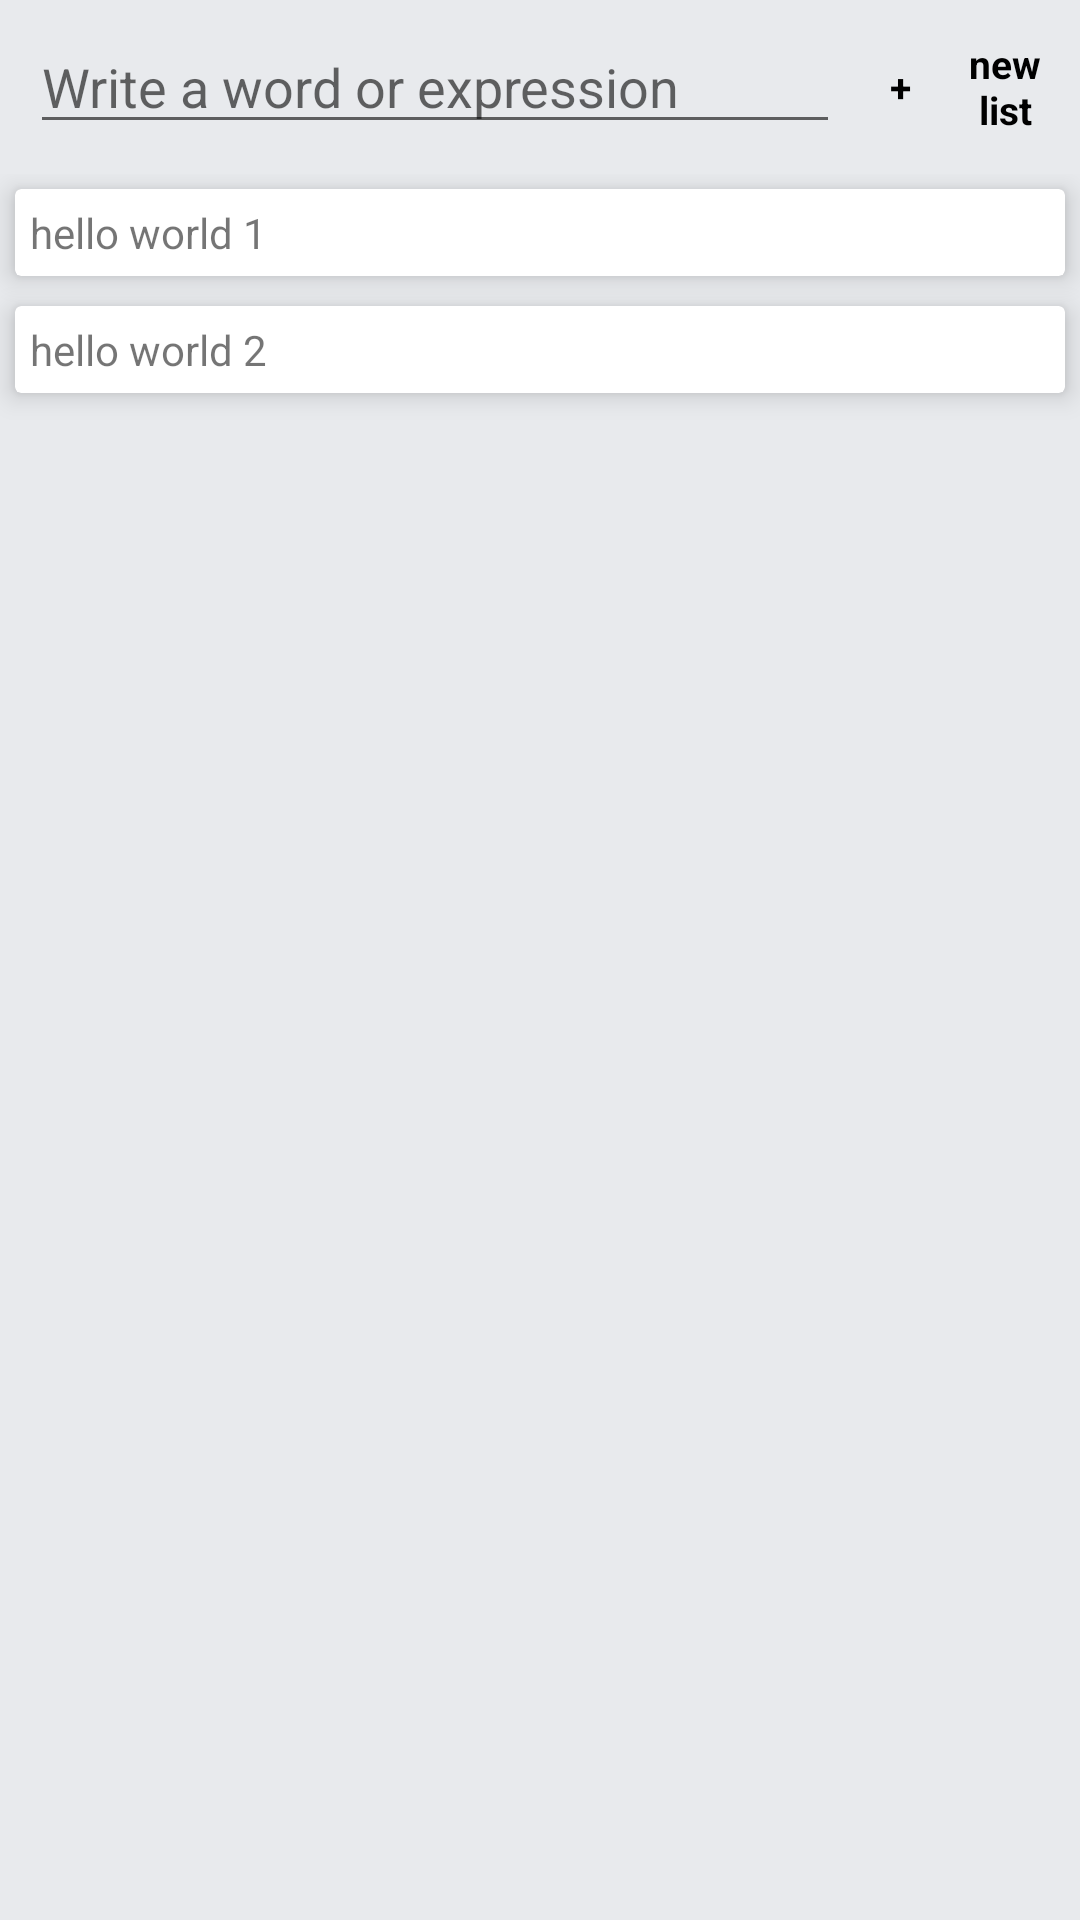

The Android layout XML behind this screen, and the referenced resources:
<!-- AndroidManifest.xml: application theme AppTheme -->
<!-- res/layout/input_screen.xml -->
<?xml version="1.0" encoding="utf-8"?>
<RelativeLayout xmlns:android="http://schemas.android.com/apk/res/android"
    android:layout_width="match_parent"
    android:layout_height="match_parent"
    android:background="#e8eaed"
    android:orientation="vertical">

    <RelativeLayout
        android:id="@+id/inputsLayout"
        android:layout_width="match_parent"
        android:layout_height="wrap_content"
        android:layout_centerHorizontal="true"
        android:orientation="vertical"

        android:padding="10dp">

        <EditText
            android:id="@+id/inputOption"
            android:layout_width="270dp"
            android:layout_height="38dp"
            android:hint="Write a word or expression" />

        <Button
            android:id="@+id/buttonAddOption"
            android:layout_width="40dp"
            android:layout_height="38dp"
            android:layout_toRightOf="@id/inputOption"
            android:text="+" />

        <Button
            android:id="@+id/buttonAddList"
            android:layout_width="40dp"
            android:layout_height="38dp"
            android:layout_toRightOf="@id/buttonAddOption"
            android:text="new list" />
    </RelativeLayout>

    <LinearLayout
        android:id="@+id/layoutRecycleView"
        android:layout_width="match_parent"
        android:layout_height="match_parent"
        android:layout_below="@+id/inputsLayout"
        android:gravity="top"
        android:orientation="vertical">

        <android.support.v7.widget.CardView
            xmlns:card_view="http://schemas.android.com/apk/res-auto"
            card_view:cardBackgroundColor="#ffffff"
            card_view:cardElevation="5dp"
            android:layout_margin="5dp"
            android:layout_width="match_parent"
            android:layout_height="wrap_content">

            <TextView
                android:layout_width="match_parent"
                android:layout_height="wrap_content"
                android:layout_margin="5dp"
                android:text="hello world 1" />
        </android.support.v7.widget.CardView>

        <android.support.v7.widget.CardView
            xmlns:card_view="http://schemas.android.com/apk/res-auto"
            card_view:cardBackgroundColor="#ffffff"
            card_view:cardElevation="5dp"
            android:layout_margin="5dp"
            android:layout_width="match_parent"
            android:layout_height="wrap_content">

            <TextView
                android:layout_width="match_parent"
                android:layout_height="wrap_content"
                android:layout_margin="5dp"
                android:text="hello world 2" />
        </android.support.v7.widget.CardView>

    </LinearLayout>

</RelativeLayout>
<!-- resources referenced by this layout -->
<resources>
  <style name="AppTheme" parent="Theme.AppCompat.Light.DarkActionBar">
          
          <item name="colorPrimary">@color/colorPrimary</item>
          <item name="colorPrimaryDark">@color/colorPrimaryDark</item>
          <item name="colorAccent">@color/colorAccent</item>
          <item name="android:buttonStyle">@style/ThemeButton</item>
  
  
      </style>
  <color name="colorPrimary">#212121</color>
  <color name="colorPrimaryDark">#000000</color>
  <color name="colorAccent">#FF4081</color>
  <style name="ThemeButton">
          <item name="android:background">@drawable/buttonpressed</item>
      </style>
  <!-- drawable buttonpressed (drawable) -->
  <?xml version="1.0" encoding="utf-8"?>
      <shape xmlns:android="http://schemas.android.com/apk/res/android" android:shape="rectangle">
          <corners android:radius="14dp" />
          <solid android:color="#545454" />
          <padding android:bottom="0dp" android:left="0dp" android:right="0dp" android:top="0dp" />
          <size android:width="270dp" android:height="60dp" />
          <stroke android:width="1dp" android:color="#878787" />
      </shape>
</resources>
